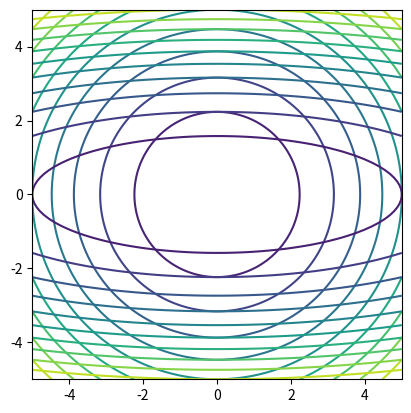

This chart was generated by the following Python code: (Note: this script raises an exception after producing the figure.)
%matplotlib inline

import matplotlib.pyplot as plt
from scipy.optimize import minimize_scalar
import numpy as np

def f1(x):
    return x[0]**2 + x[1]**2

def grad1(x):
    return np.array([2*x[0], 2*x[1]]).reshape([-1,1])

def hess1(x):
    return np.array([
        [2, 0],
        [0, 2]
    ])

x = np.linspace(-5, 5, 100)
y = np.linspace(-5, 5, 100)
X, Y = np.meshgrid(x, y)
Z = X**2 + Y**2
plt.contour(X, Y, Z, 10)
plt.axis('square')
pass

np.c_[X.ravel(), Y.ravel()].shape

def f2(x):
    return x[0]**2 + 10*x[1]**2

def grad2(x):
    return np.array([2*x[0], 20*x[1]]).reshape([-1,1])

def hess2(x):
    return np.array([
        [2, 0],
        [0, 20]
    ])

x = np.linspace(-5, 5, 100)
y = np.linspace(-5, 5, 100)
X, Y = np.meshgrid(x, y)
Z = X**2 + 10*Y**2
plt.contour(X, Y, Z, 10)
plt.axis('square')
pass

def gd(x, f, grad, max_iter=10):
    orbit = np.zeros((max_iter+1, len(x)))
    orbit[0] = x.ravel()
    for i in range(max_iter):
        res = minimize_scalar(lambda alpha: f(x - alpha * grad(x)))
        alpha = res.x
        x = x - alpha * grad(x)
        orbit[i+1] = x.ravel()
    return orbit

def gd_alt(x, f, grad, hess, max_iter=10):
    orbit = np.zeros((max_iter+1, len(x)))
    orbit[0] = x.ravel()
    for i in range(max_iter):
        p = -grad(x)
        alpha = (p.T @ p)/(p.T @ hess(x) @ p)        
        x = x - alpha * grad(x)
        orbit[i+1] = x.ravel()
    return orbit

x0 = np.array([4,3]).reshape([-1,1])

orbit1 = gd(x0, f1, grad1, max_iter=5)

x = np.linspace(-5, 5, 100)
y = np.linspace(-5, 5, 100)
X, Y = np.meshgrid(x, y)
Z = X**2 + Y**2
plt.contour(X, Y, Z, 10)
plt.plot(orbit1[:, 0], orbit1[:, 1], '-')
plt.scatter(orbit1[0:1, 0], orbit1[0:1, 1])
plt.axis('square')
pass

orbit1a = gd_alt(x0, f1, grad1, hess1, max_iter=5)

x = np.linspace(-5, 5, 100)
y = np.linspace(-5, 5, 100)
X, Y = np.meshgrid(x, y)
Z = X**2 + Y**2
plt.contour(X, Y, Z, 10)
plt.plot(orbit1a[:, 0], orbit1a[:, 1], '-')
plt.scatter(orbit1a[0:1, 0], orbit1a[0:1, 1])
plt.axis('square')
pass

orbit2 = gd(x0, f2, grad2, max_iter=5)

x = np.linspace(-5, 5, 100)
y = np.linspace(-5, 5, 100)
X, Y = np.meshgrid(x, y)
Z = X**2 + 10*Y**2
plt.contour(X, Y, Z, 10)
plt.plot(orbit2[:, 0], orbit2[:, 1], '-')
plt.scatter(orbit2[0:1, 0], orbit2[0:1, 1])
plt.axis('square')
pass

orbit2a = gd_alt(x0, f2, grad2, hess2, max_iter=5)

x = np.linspace(-5, 5, 100)
y = np.linspace(-5, 5, 100)
X, Y = np.meshgrid(x, y)
Z = X**2 + 10*Y**2
plt.contour(X, Y, Z, 10)
plt.plot(orbit2a[:, 0], orbit2a[:, 1], '-')
plt.scatter(orbit2a[0:1, 0], orbit2a[0:1, 1])
plt.axis('square')
pass

def newton(x, f, grad, hess, max_iter=5):
    orbit = np.zeros((max_iter+1, len(x)))
    orbit[0] = x.ravel()
    for i in range(max_iter):
        x = x - np.linalg.inv(hess(x)) @ grad(x)
        orbit[i+1] = x.ravel()
    return orbit

orbit3 = newton(x0, f1, grad1, hess1, max_iter=5)

x = np.linspace(-5, 5, 100)
y = np.linspace(-5, 5, 100)
X, Y = np.meshgrid(x, y)
Z = X**2 + Y**2
plt.contour(X, Y, Z, 10)
plt.plot(orbit3[:, 0], orbit3[:, 1], '-')
plt.scatter(orbit3[0:1, 0], orbit3[0:1, 1])
plt.axis('square')
pass

orbit4 = newton(x0, f2, grad2, hess2, max_iter=5)

x = np.linspace(-5, 5, 100)
y = np.linspace(-5, 5, 100)
X, Y = np.meshgrid(x, y)
Z = X**2 + 10*Y**2
plt.contour(X, Y, Z, 10)
plt.plot(orbit4[:, 0], orbit4[:, 1], '-')
plt.scatter(orbit4[0:1, 0], orbit4[0:1, 1])
plt.axis('square')
pass

